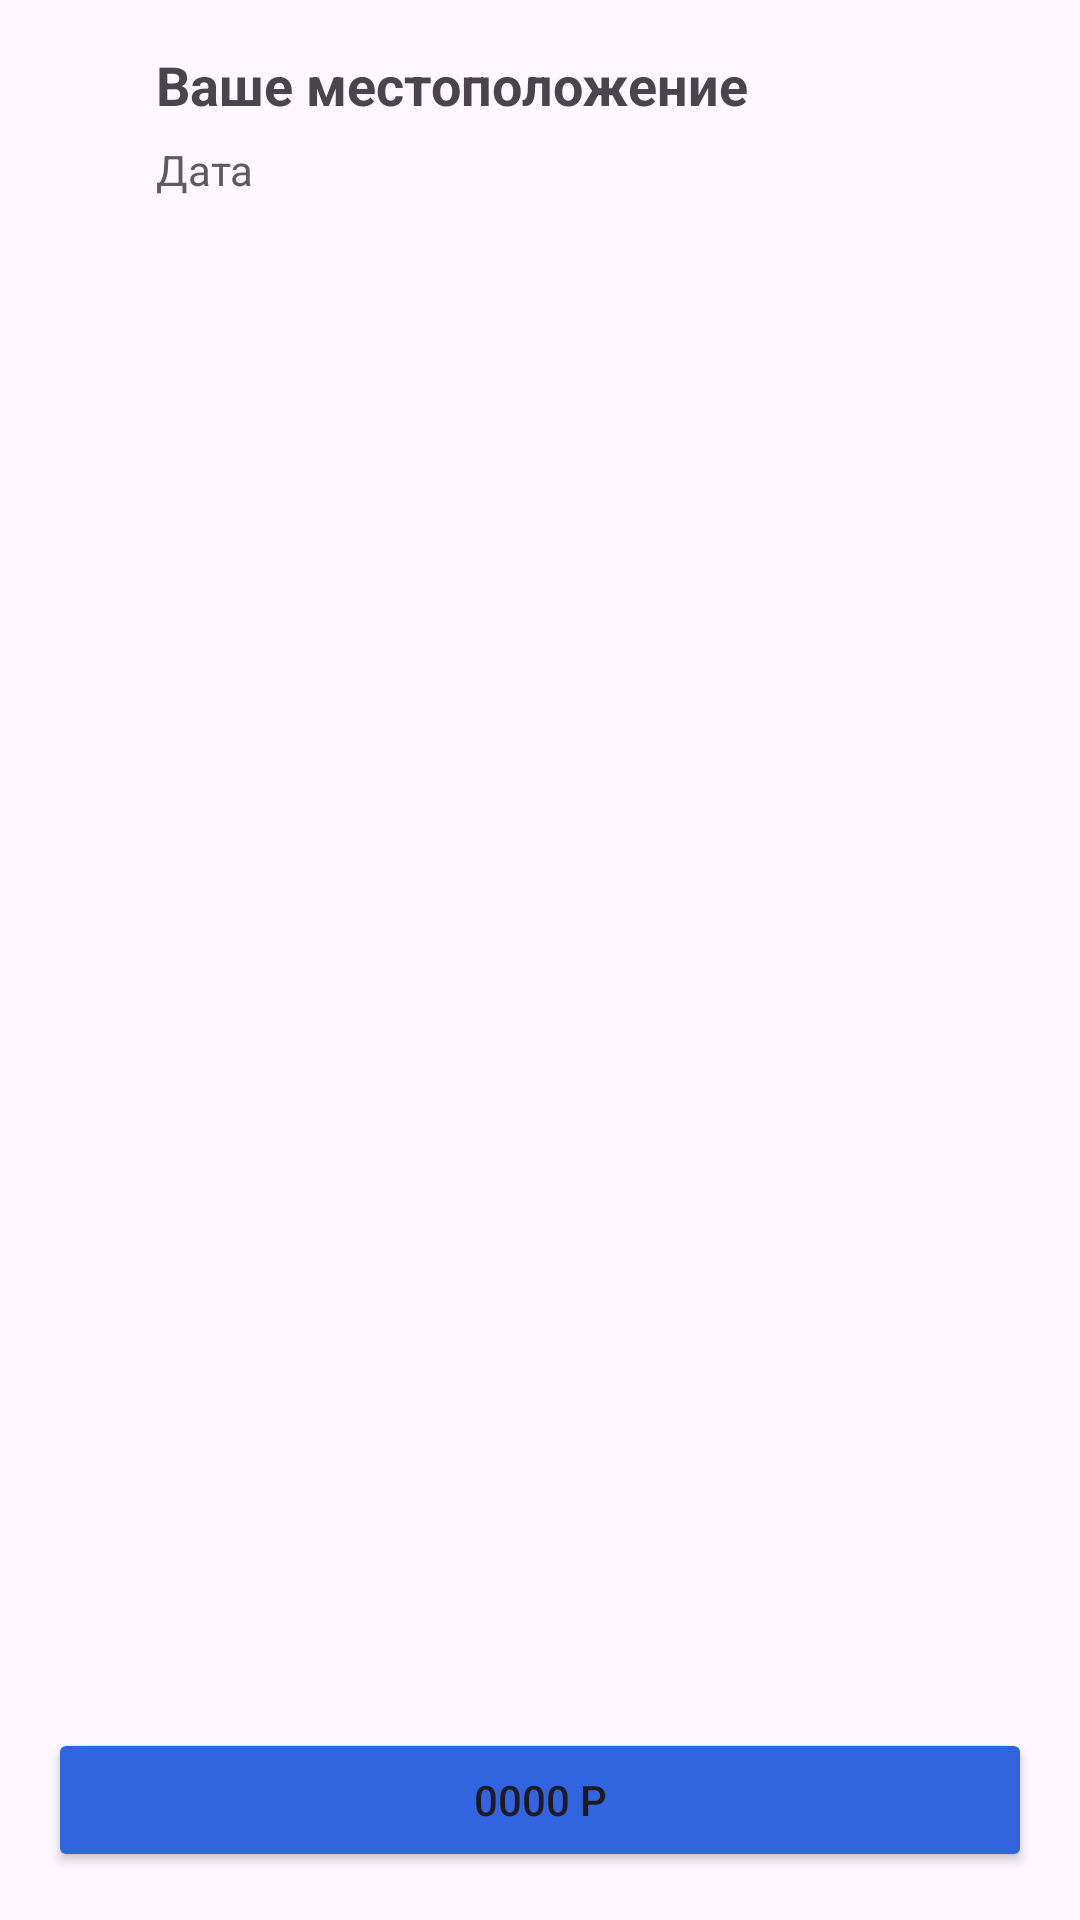

This screen was rendered from an Android layout file. Write that file and the resources it references.
<!-- AndroidManifest.xml: application theme Theme.FoodApplication -->
<!-- res/layout/fragment_third_basket.xml -->
<?xml version="1.0" encoding="utf-8"?>
<androidx.constraintlayout.widget.ConstraintLayout xmlns:android="http://schemas.android.com/apk/res/android"
    xmlns:app="http://schemas.android.com/apk/res-auto"
    xmlns:tools="http://schemas.android.com/tools"
    android:id="@+id/frameLayout"
    android:layout_width="match_parent"
    android:layout_height="match_parent"
    tools:context=".presentation.ui.FragmentBasket" >

    <androidx.constraintlayout.widget.ConstraintLayout
        android:id="@+id/constraintLayout"
        android:layout_width="match_parent"
        android:layout_height="50dp"
        android:layout_marginStart="16dp"
        android:layout_marginTop="16dp"
        android:layout_marginEnd="16dp"
        app:layout_constraintEnd_toEndOf="parent"
        app:layout_constraintHorizontal_bias="0.0"
        app:layout_constraintStart_toStartOf="parent"
        app:layout_constraintTop_toTopOf="parent" >


        <TextView
            android:id="@+id/text_gps"
            android:layout_width="wrap_content"
            android:layout_height="wrap_content"
            android:layout_marginStart="8dp"
            android:text="@string/location"
            android:textSize="18sp"
            android:textStyle="bold"
            app:layout_constraintStart_toEndOf="@+id/location_icon"
            app:layout_constraintTop_toTopOf="parent" />

        <TextView
            android:id="@+id/text_date"
            android:layout_width="wrap_content"
            android:layout_height="wrap_content"
            android:layout_marginStart="8dp"
            android:text="@string/date"
            android:textColor="@color/grey"
            app:layout_constraintBottom_toBottomOf="parent"
            app:layout_constraintStart_toEndOf="@+id/location_icon" />



        <ImageView
            android:id="@+id/location_icon"
            android:layout_width="24dp"
            android:layout_height="24dp"
            android:layout_marginStart="4dp"
            android:src="@drawable/location_icon"
            app:layout_constraintBottom_toBottomOf="parent"
            app:layout_constraintStart_toStartOf="parent"
            app:layout_constraintTop_toTopOf="parent" />
    </androidx.constraintlayout.widget.ConstraintLayout>

    <Button
        android:id="@+id/button_pay"
        android:layout_width="0dp"
        android:layout_height="wrap_content"
        android:layout_marginStart="16dp"
        android:layout_marginTop="8dp"
        android:layout_marginEnd="16dp"
        android:layout_marginBottom="16dp"
        android:backgroundTint="@color/color1"
        android:text="@string/price"

        app:cornerRadius="10dp"
        app:layout_constraintBottom_toBottomOf="parent"
        app:layout_constraintEnd_toEndOf="parent"
        app:layout_constraintStart_toStartOf="parent"
        app:layout_constraintTop_toBottomOf="@+id/recycler_basket" />

    <androidx.recyclerview.widget.RecyclerView
        android:id="@+id/recycler_basket"
        android:layout_width="0dp"
        android:layout_height="0dp"
        android:layout_marginStart="16dp"
        android:layout_marginTop="16dp"
        android:layout_marginEnd="16dp"
        android:layout_marginBottom="8dp"
        app:layout_constraintBottom_toTopOf="@+id/button_pay"
        app:layout_constraintEnd_toEndOf="parent"
        app:layout_constraintStart_toStartOf="parent"
        app:layout_constraintTop_toBottomOf="@+id/constraintLayout">

    </androidx.recyclerview.widget.RecyclerView>
</androidx.constraintlayout.widget.ConstraintLayout>
<!-- resources referenced by this layout -->
<resources>
  <color name="color1">#3364E0</color>
  <color name="grey">#5C5C5C</color>
  <!-- drawable location_icon (drawable) -->
  <?xml version="1.0" encoding="utf-8"?>
  <ripple xmlns:android="http://schemas.android.com/apk/res/android" android:color="@color/white">
      <item android:drawable="@drawable/location_icon_png"/>
  </ripple>
  <string name="date">Дата</string>
  <string name="location">Ваше местоположение</string>
  <string name="price">0000 Р</string>
  <style name="Theme.FoodApplication" parent="Base.Theme.FoodApplication" />
  <color name="white">#FFFFFFFF</color>
  <style name="Base.Theme.FoodApplication" parent="Theme.Material3.DayNight.NoActionBar">
          
          <item name="colorPrimary">@color/color1</item>
      </style>
</resources>
